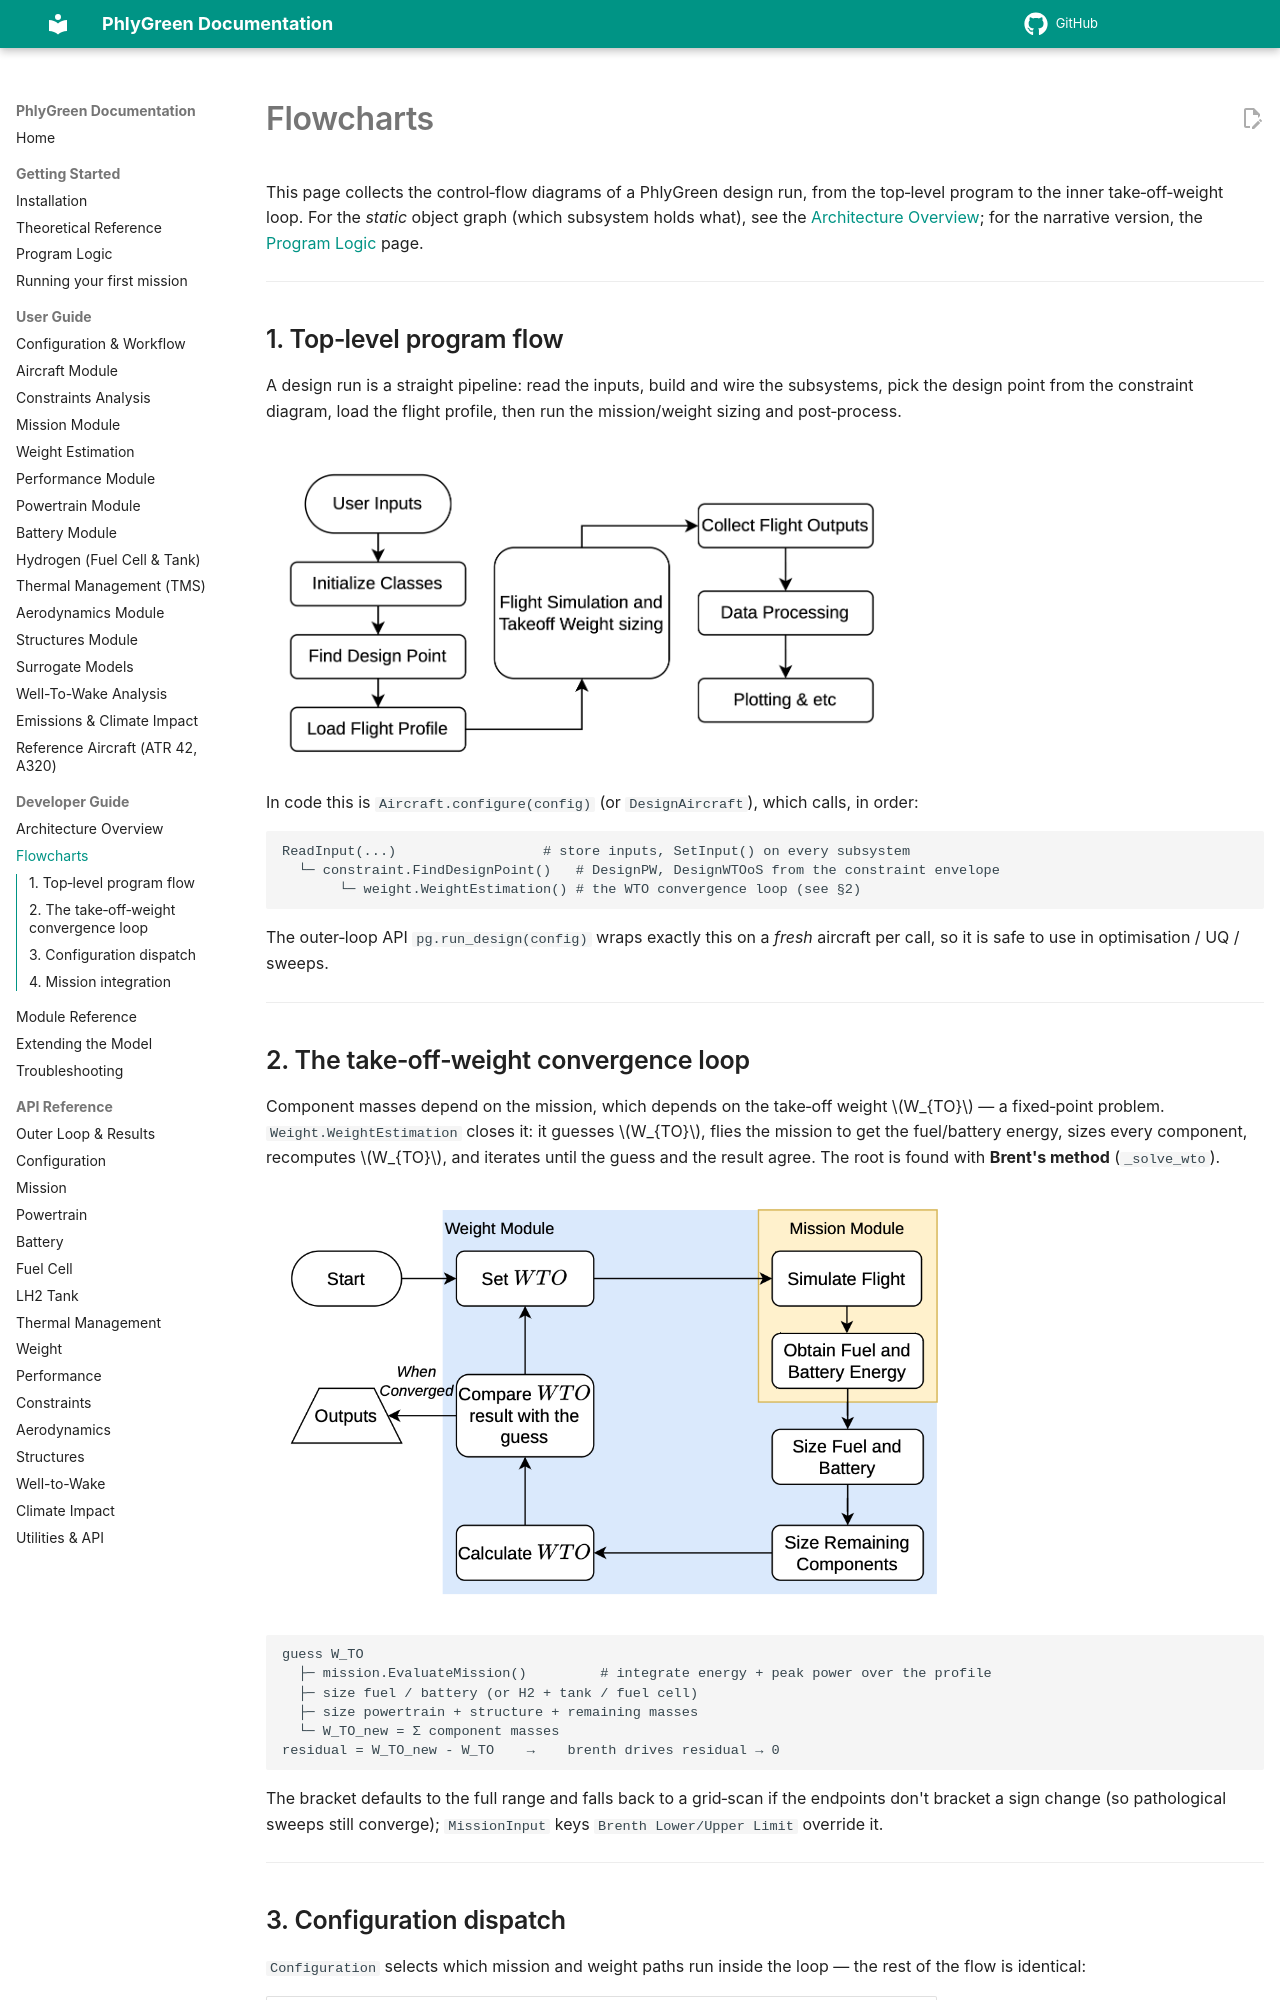

repository: rmalpica/PhlyGreen · page: developer-guide/flowcharts/index.html · generator: mkdocs

# Flowcharts

This page collects the control‑flow diagrams of a PhlyGreen design run, from the top‑level
program to the inner take‑off‑weight loop. For the *static* object graph (which subsystem holds
what), see the [Architecture Overview](architecture-overview.md); for the narrative version, the
[Program Logic](../getting-started/logic.md) page.

---

## 1. Top‑level program flow

A design run is a straight pipeline: read the inputs, build and wire the subsystems, pick the
design point from the constraint diagram, load the flight profile, then run the
mission/weight sizing and post‑process.

![Program flow](../images/workflow.png){ width="640px" }

In code this is `Aircraft.configure(config)` (or `DesignAircraft`), which calls, in order:

```text
ReadInput(...)                  # store inputs, SetInput() on every subsystem
  └─ constraint.FindDesignPoint()   # DesignPW, DesignWTOoS from the constraint envelope
       └─ weight.WeightEstimation() # the WTO convergence loop (see §2)
```

The outer‑loop API `pg.run_design(config)` wraps exactly this on a *fresh* aircraft per call, so it
is safe to use in optimisation / UQ / sweeps.

---

## 2. The take‑off‑weight convergence loop

Component masses depend on the mission, which depends on the take‑off weight \(W_{TO}\) — a
fixed‑point problem. `Weight.WeightEstimation` closes it: it guesses \(W_{TO}\), flies the mission to
get the fuel/battery energy, sizes every component, recomputes \(W_{TO}\), and iterates until the
guess and the result agree. The root is found with **Brent's method** (`_solve_wto`).

![WTO convergence loop](../images/loop.png){ width="680px" }

```text
guess W_TO
  ├─ mission.EvaluateMission()         # integrate energy + peak power over the profile
  ├─ size fuel / battery (or H2 + tank / fuel cell)
  ├─ size powertrain + structure + remaining masses
  └─ W_TO_new = Σ component masses
residual = W_TO_new - W_TO    →    brenth drives residual → 0
```

The bracket defaults to the full range and falls back to a grid‑scan if the endpoints don't bracket
a sign change (so pathological sweeps still converge); `MissionInput` keys
`Brenth Lower/Upper Limit` override it.

---
